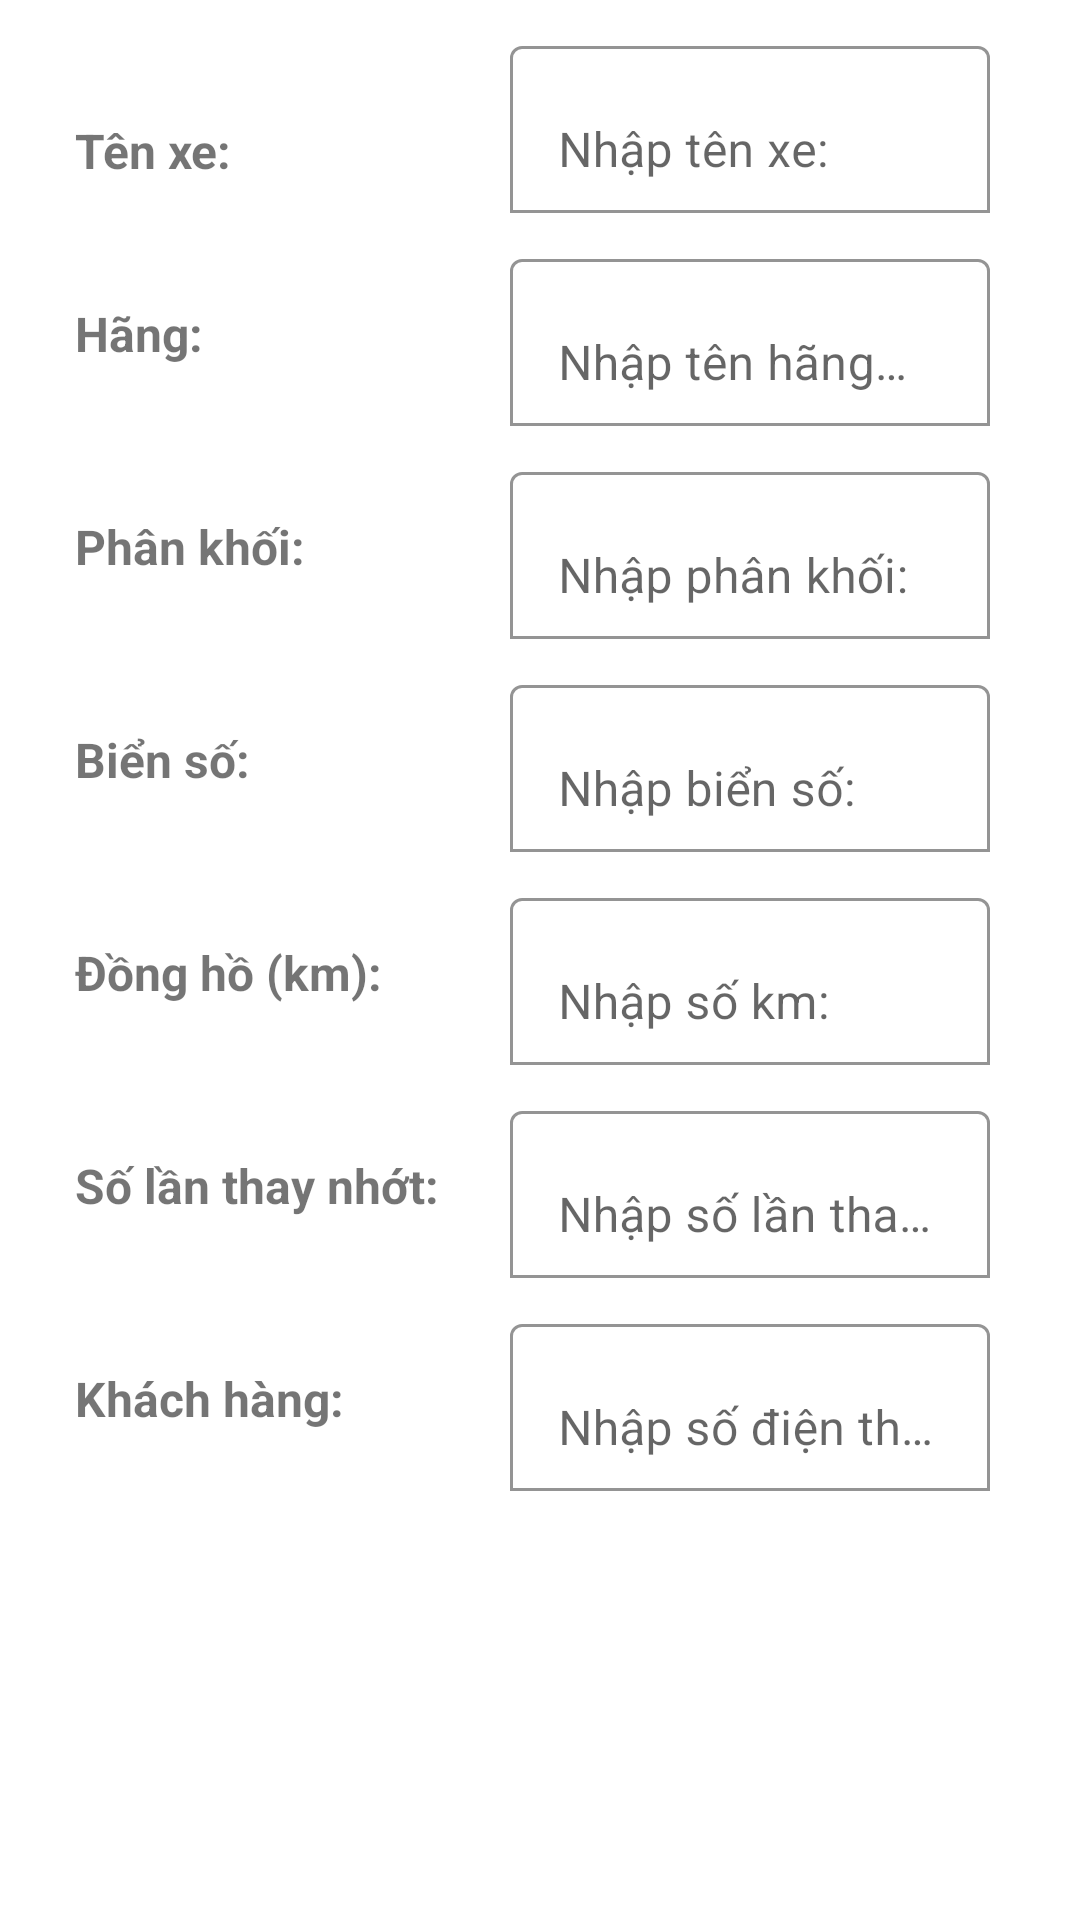

Android layout source for this screen:
<!-- AndroidManifest.xml: application theme Theme.SalePoint -->
<!-- res/layout/dialog_add_carinfo.xml -->
<LinearLayout xmlns:android="http://schemas.android.com/apk/res/android"
    xmlns:app="http://schemas.android.com/apk/res-auto"
    android:orientation="vertical"
    android:layout_width="match_parent"
    android:layout_height="wrap_content"
    android:padding="10dp">

    <LinearLayout
        android:layout_width="match_parent"
        android:layout_height="wrap_content"
        android:orientation="horizontal">


        <TextView
            android:id="@+id/textView14"
            android:layout_width="130dp"
            android:layout_height="wrap_content"
            android:layout_marginStart="15dp"
            android:text="Tên xe:"
            android:textSize="16sp"
            android:textStyle="bold" />

        <com.google.android.material.textfield.TextInputLayout
            android:layout_width="match_parent"
            android:layout_height="wrap_content"
            android:hint="Nhập tên xe:"
            app:boxBackgroundColor="@color/white"
            app:boxBackgroundMode="outline"
            app:boxStrokeColor="@color/black"
            app:endIconMode="clear_text"
            app:endIconTint="@color/black"
            app:hintTextColor="@color/black"
            app:startIconTint="@color/black">
        <com.google.android.material.textfield.TextInputEditText
            android:id="@+id/textView8"
            android:layout_width="match_parent"
            android:layout_height="wrap_content"
            android:layout_marginStart="15dp"
            android:layout_marginEnd="20dp"
            android:textColor="@color/black"
            android:inputType="text"
            android:textSize="16sp" />
        </com.google.android.material.textfield.TextInputLayout>

    </LinearLayout>

    <LinearLayout
        android:layout_width="match_parent"
        android:layout_height="wrap_content"
        android:orientation="horizontal">

        <TextView
            android:id="@+id/textView15"
            android:layout_width="130dp"
            android:layout_height="wrap_content"
            android:layout_marginStart="15dp"
            android:text="Hãng:"
            android:textSize="16sp"
            android:textStyle="bold" />

        <com.google.android.material.textfield.TextInputLayout
            android:layout_width="match_parent"
            android:layout_height="wrap_content"
            android:hint="Nhập tên hãng xe:"
            android:layout_marginTop="10dp"
            app:boxBackgroundColor="@color/white"
            app:boxBackgroundMode="outline"
            app:boxStrokeColor="@color/black"
            app:endIconMode="clear_text"
            app:endIconTint="@color/black"
            app:hintTextColor="@color/black"
            app:startIconTint="@color/black">

        <com.google.android.material.textfield.TextInputEditText
            android:id="@+id/textView16"
            android:layout_width="match_parent"
            android:layout_height="wrap_content"
            android:layout_marginStart="15dp"
            android:layout_marginEnd="20dp"
            android:inputType="text"
            android:textColor="@color/black"
            android:textSize="16sp" />
        </com.google.android.material.textfield.TextInputLayout>
    </LinearLayout>


    <LinearLayout
        android:layout_width="match_parent"
        android:layout_height="wrap_content"
        android:orientation="horizontal">

        <TextView
            android:id="@+id/textView17"
            android:layout_width="130dp"
            android:layout_height="wrap_content"
            android:layout_marginStart="15dp"
            android:text="Phân khối:"
            android:textSize="16sp"
            android:textStyle="bold" />

        <com.google.android.material.textfield.TextInputLayout
            android:layout_width="match_parent"
            android:layout_height="wrap_content"
            android:hint="Nhập phân khối:"
            android:layout_marginTop="10dp"
            app:boxBackgroundColor="@color/white"
            app:boxBackgroundMode="outline"
            app:boxStrokeColor="@color/black"
            app:endIconMode="clear_text"
            app:endIconTint="@color/black"
            app:hintTextColor="@color/black"
            app:startIconTint="@color/black">

        <com.google.android.material.textfield.TextInputEditText
            android:id="@+id/textView18"
            android:layout_width="match_parent"
            android:layout_height="wrap_content"
            android:layout_marginStart="15dp"
            android:layout_marginEnd="20dp"
            android:inputType="numberDecimal"
            android:textColor="@color/black"
            android:textSize="16sp" />
        </com.google.android.material.textfield.TextInputLayout>
    </LinearLayout>

    <LinearLayout
        android:layout_width="match_parent"
        android:layout_height="wrap_content"
        android:orientation="horizontal">

        <TextView
            android:id="@+id/textView19"
            android:layout_width="130dp"
            android:layout_height="wrap_content"
            android:layout_marginStart="15dp"
            android:text="Biển số:"
            android:textSize="16sp"
            android:textStyle="bold" />

        <com.google.android.material.textfield.TextInputLayout
            android:layout_width="match_parent"
            android:layout_height="wrap_content"
            android:hint="Nhập biển số:"
            android:layout_marginTop="10dp"
            app:boxBackgroundColor="@color/white"
            app:boxBackgroundMode="outline"
            app:boxStrokeColor="@color/black"
            app:endIconMode="clear_text"
            app:endIconTint="@color/black"
            app:hintTextColor="@color/black"
            app:startIconTint="@color/black">
        <com.google.android.material.textfield.TextInputEditText
            android:id="@+id/textView20"
            android:layout_width="match_parent"
            android:layout_height="wrap_content"
            android:layout_marginStart="15dp"
            android:layout_marginEnd="20dp"
            android:inputType="text"
            android:textColor="@color/black"
            android:textSize="16sp" />
        </com.google.android.material.textfield.TextInputLayout>
    </LinearLayout>

    <LinearLayout
        android:layout_width="match_parent"
        android:layout_height="wrap_content"
        android:orientation="horizontal">

        <TextView
            android:id="@+id/textView21"
            android:layout_width="130dp"
            android:layout_height="wrap_content"
            android:layout_marginStart="15dp"
            android:text="Đồng hồ (km):"
            android:textSize="16sp"
            android:textStyle="bold" />

        <com.google.android.material.textfield.TextInputLayout
            android:layout_width="match_parent"
            android:layout_height="wrap_content"
            android:hint="Nhập số km:"
            android:layout_marginTop="10dp"
            app:boxBackgroundColor="@color/white"
            app:boxBackgroundMode="outline"
            app:boxStrokeColor="@color/black"
            app:endIconMode="clear_text"
            app:endIconTint="@color/black"
            app:hintTextColor="@color/black"
            app:startIconTint="@color/black">
        <com.google.android.material.textfield.TextInputEditText
            android:id="@+id/textView22"
            android:layout_width="match_parent"
            android:layout_height="wrap_content"
            android:layout_marginStart="15dp"
            android:layout_marginEnd="20dp"
            android:inputType="numberDecimal"
            android:textColor="@color/black"
            android:textSize="16sp" />
        </com.google.android.material.textfield.TextInputLayout>
    </LinearLayout>


    <LinearLayout
        android:layout_width="match_parent"
        android:layout_height="wrap_content"
        android:orientation="horizontal">

        <TextView
            android:id="@+id/textView1"
            android:layout_width="130dp"
            android:layout_height="wrap_content"
            android:layout_marginStart="15dp"
            android:text="Số lần thay nhớt:"
            android:textSize="16sp"
            android:textStyle="bold" />

        <com.google.android.material.textfield.TextInputLayout
            android:layout_width="match_parent"
            android:layout_height="wrap_content"
            android:hint="Nhập số lần thay nhớt:"
            android:layout_marginTop="10dp"
            app:boxBackgroundColor="@color/white"
            app:boxBackgroundMode="outline"
            app:boxStrokeColor="@color/black"
            app:endIconMode="clear_text"
            app:endIconTint="@color/black"
            app:hintTextColor="@color/black"
            app:startIconTint="@color/black">
        <com.google.android.material.textfield.TextInputEditText
            android:id="@+id/textView2"
            android:layout_width="match_parent"
            android:layout_height="wrap_content"
            android:layout_marginStart="15dp"
            android:layout_marginEnd="20dp"
            android:inputType="numberDecimal"
            android:textColor="@color/black"
            android:textSize="16sp" />
        </com.google.android.material.textfield.TextInputLayout>
    </LinearLayout>

    <LinearLayout
        android:layout_width="match_parent"
        android:layout_height="wrap_content"
        android:orientation="horizontal">

        <TextView
            android:id="@+id/textView3"
            android:layout_width="130dp"
            android:layout_height="wrap_content"
            android:layout_marginStart="15dp"
            android:text="Khách hàng:"
            android:textSize="16sp"
            android:textStyle="bold" />

        <com.google.android.material.textfield.TextInputLayout
            android:layout_width="match_parent"
            android:layout_height="wrap_content"
            android:hint="Nhập số điện thoại khách hàng:"
            android:layout_marginTop="10dp"
            app:boxBackgroundColor="@color/white"
            app:boxBackgroundMode="outline"
            app:boxStrokeColor="@color/black"
            app:endIconMode="clear_text"
            app:endIconTint="@color/black"
            app:hintTextColor="@color/black"
            app:startIconTint="@color/black">
        <com.google.android.material.textfield.TextInputEditText
            android:id="@+id/textView4"
            android:layout_width="match_parent"
            android:layout_height="wrap_content"
            android:layout_marginStart="15dp"
            android:layout_marginEnd="20dp"
            android:enabled="false"
            android:inputType="numberDecimal"
            android:textColor="@color/black"
            android:textSize="16sp" />
        </com.google.android.material.textfield.TextInputLayout>
    </LinearLayout>

</LinearLayout>
<!-- resources referenced by this layout -->
<resources>
  <color name="black">#FF000000</color>
  <color name="white">#FFFFFFFF</color>
  <style name="Theme.SalePoint" parent="Theme.MaterialComponents.DayNight.NoActionBar">
          
          <item name="colorPrimary">@color/yellow_200</item>
          <item name="colorPrimaryVariant">@color/purple_700</item>
          <item name="colorOnPrimary">@color/black</item>
          <item name="colorPrimaryDark">@color/yellowPrimaryDark</item>
          
          <item name="colorSecondary">@color/teal_200</item>
          <item name="colorSecondaryVariant">@color/teal_700</item>
          <item name="colorOnSecondary">@color/black</item>
          
          <item name="android:statusBarColor">?attr/colorPrimaryVariant</item>
          
      </style>
  <color name="yellow_200">#E6CC00</color>
  <color name="purple_700">#E6CC00</color>
  <color name="yellowPrimaryDark">#ffbf00</color>
  <color name="teal_200">#FF03DAC5</color>
  <color name="teal_700">#FF018786</color>
</resources>
